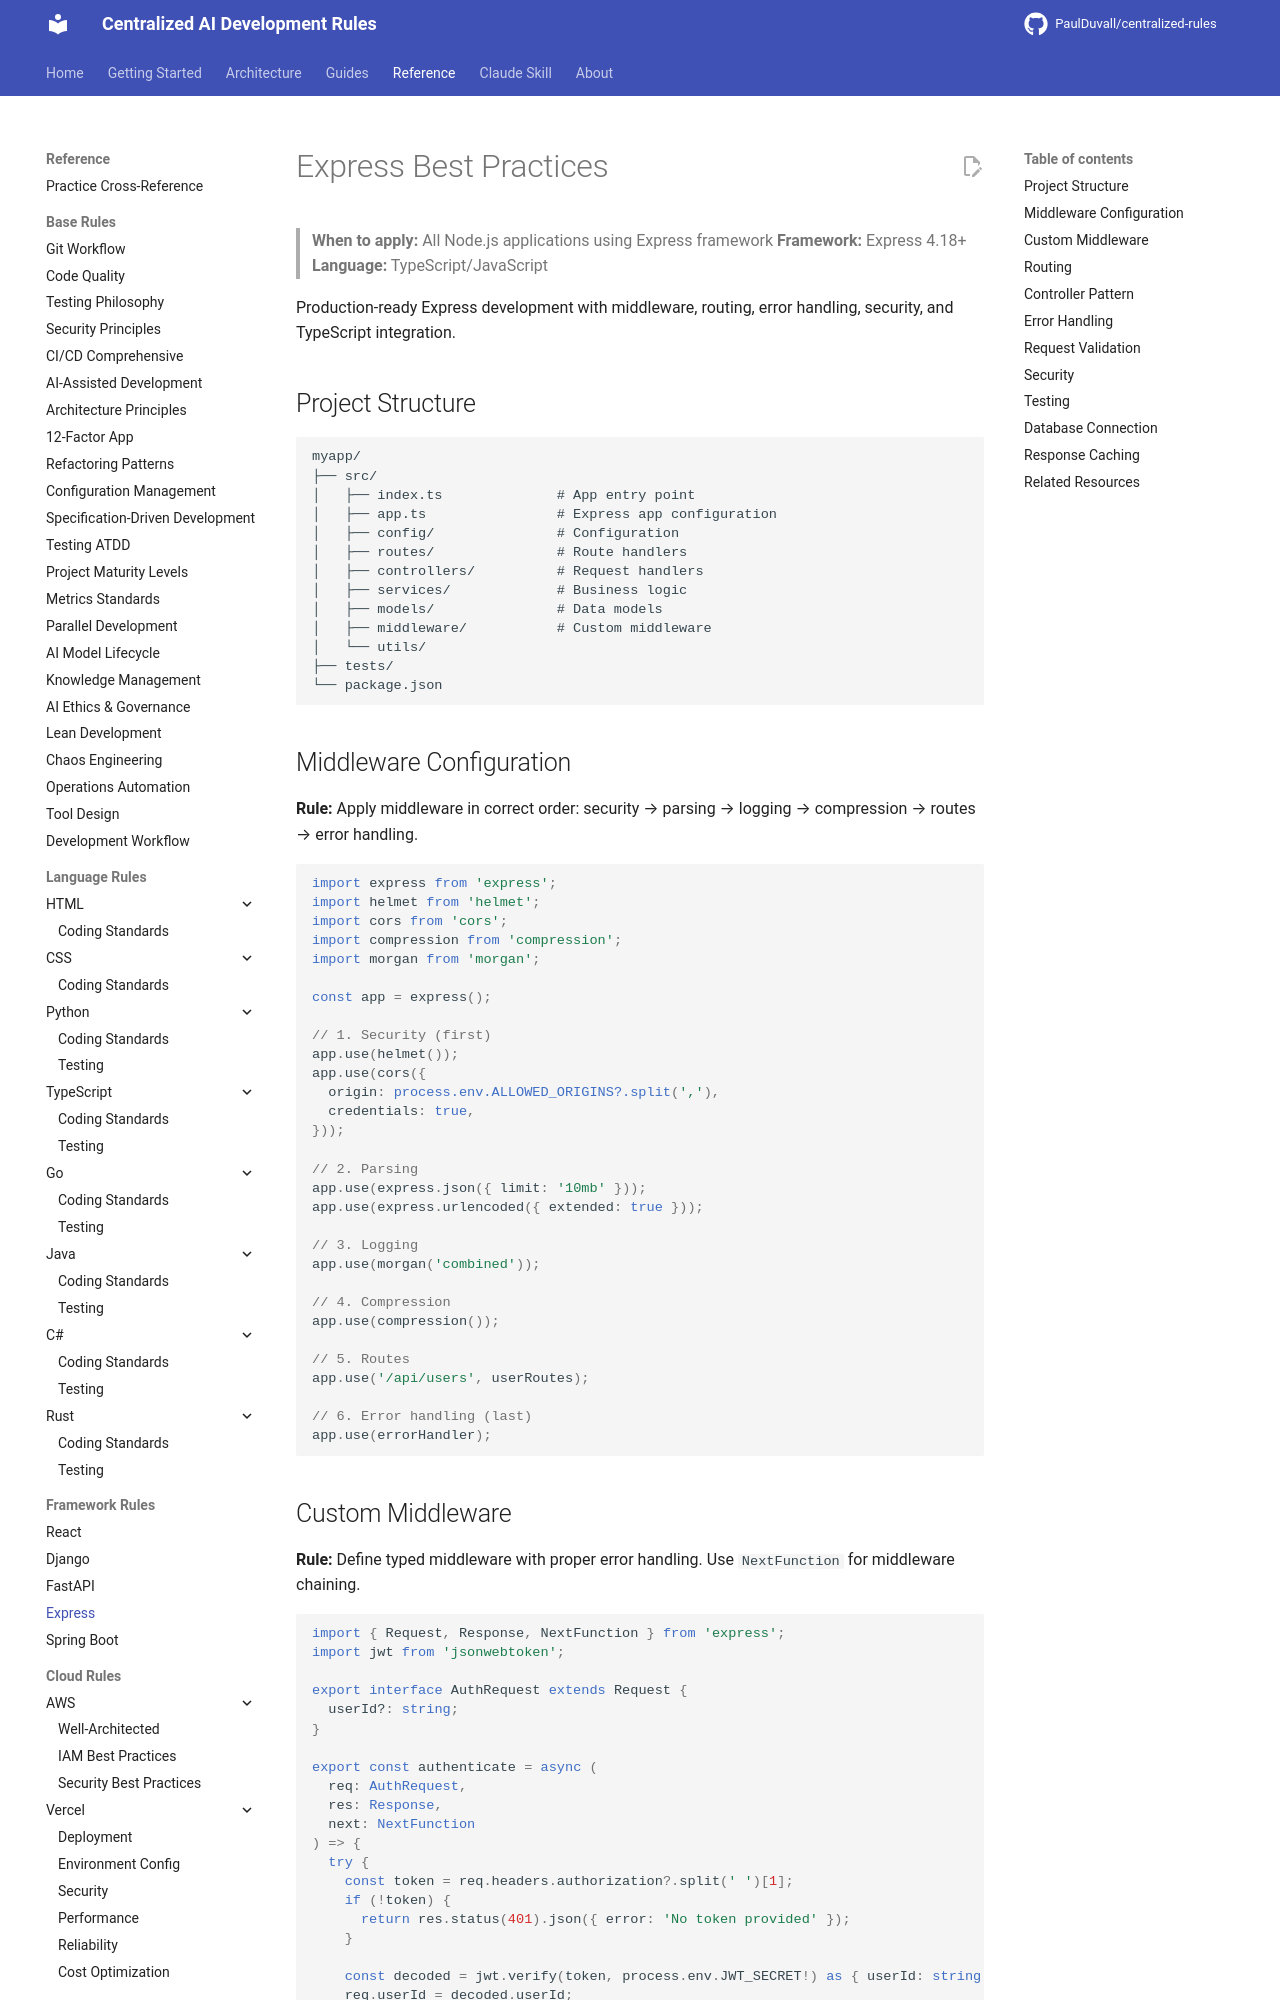

repository: PaulDuvall/centralized-rules · page: frameworks/express/best-practices/index.html · generator: mkdocs

# Express Best Practices

> **When to apply:** All Node.js applications using Express framework
> **Framework:** Express 4.18+
> **Language:** TypeScript/JavaScript

Production-ready Express development with middleware, routing, error handling, security, and TypeScript integration.

## Project Structure

```
myapp/
├── src/
│   ├── index.ts              # App entry point
│   ├── app.ts                # Express app configuration
│   ├── config/               # Configuration
│   ├── routes/               # Route handlers
│   ├── controllers/          # Request handlers
│   ├── services/             # Business logic
│   ├── models/               # Data models
│   ├── middleware/           # Custom middleware
│   └── utils/
├── tests/
└── package.json
```

## Middleware Configuration

**Rule:** Apply middleware in correct order: security → parsing → logging → compression → routes → error handling.

```typescript
import express from 'express';
import helmet from 'helmet';
import cors from 'cors';
import compression from 'compression';
import morgan from 'morgan';

const app = express();

// 1. Security (first)
app.use(helmet());
app.use(cors({
  origin: process.env.ALLOWED_ORIGINS?.split(','),
  credentials: true,
}));

// 2. Parsing
app.use(express.json({ limit: '10mb' }));
app.use(express.urlencoded({ extended: true }));

// 3. Logging
app.use(morgan('combined'));

// 4. Compression
app.use(compression());

// 5. Routes
app.use('/api/users', userRoutes);

// 6. Error handling (last)
app.use(errorHandler);
```

## Custom Middleware

**Rule:** Define typed middleware with proper error handling. Use `NextFunction` for middleware chaining.

```typescript
import { Request, Response, NextFunction } from 'express';
import jwt from 'jsonwebtoken';

export interface AuthRequest extends Request {
  userId?: string;
}

export const authenticate = async (
  req: AuthRequest,
  res: Response,
  next: NextFunction
) => {
  try {
    const token = req.headers.authorization?.split(' ')[1];
    if (!token) {
      return res.status(401).json({ error: 'No token provided' });
    }

    const decoded = jwt.verify(token, process.env.JWT_SECRET!) as { userId: string };
    req.userId = decoded.userId;
    next();
  } catch (error) {
    return res.status(401).json({ error: 'Invalid token' });
  }
};
```
